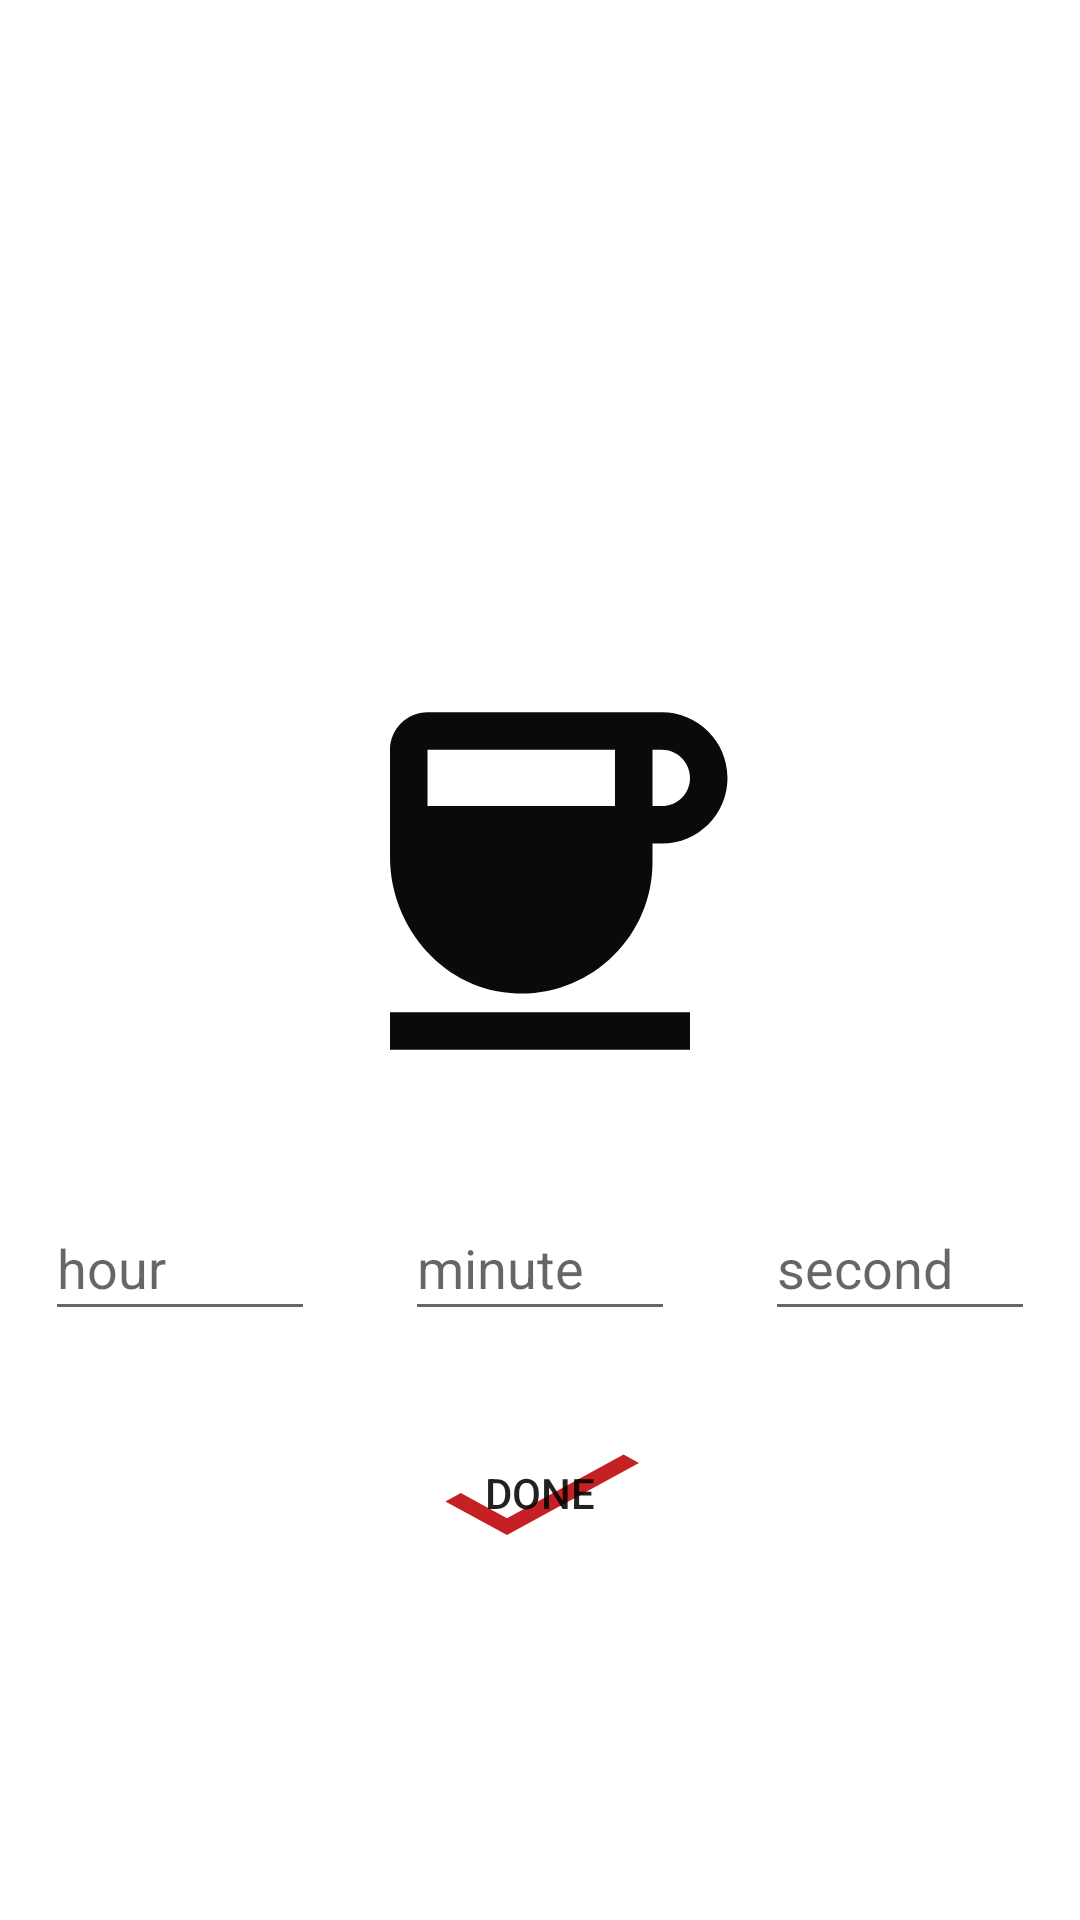

The Android layout XML behind this screen, and the referenced resources:
<!-- AndroidManifest.xml: application theme Theme.StudyBuddy -->
<!-- res/layout/activity_set_time_activty.xml -->
<?xml version="1.0" encoding="utf-8"?>
<androidx.constraintlayout.widget.ConstraintLayout xmlns:android="http://schemas.android.com/apk/res/android"
    xmlns:app="http://schemas.android.com/apk/res-auto"
    xmlns:tools="http://schemas.android.com/tools"
    android:layout_width="match_parent"
    android:layout_height="match_parent"
    tools:context=".SetTimeActivty">
    <Button
        android:id="@+id/setTime"
        android:layout_width="wrap_content"
        android:layout_height="wrap_content"
        android:background="@drawable/ic_baseline_done_24"
        android:text="done"
        app:layout_constraintBottom_toBottomOf="parent"
        app:layout_constraintEnd_toEndOf="parent"
        app:layout_constraintStart_toStartOf="parent"
        app:layout_constraintTop_toTopOf="parent"
        app:layout_constraintVertical_bias="0.8" />

    <EditText
        android:id="@+id/minutesBox"
        android:layout_width="90dp"
        android:layout_height="45dp"
        android:layout_marginBottom="30dp"
        android:autofillHints=""
        android:ems="10"
        android:hint="minute"
        android:inputType="number"
        android:labelFor="@id/setTime"
        app:layout_constraintBottom_toTopOf="@+id/setTime"
        app:layout_constraintEnd_toEndOf="parent"
        app:layout_constraintStart_toStartOf="parent" />

    <EditText
        android:id="@+id/hoursBox"
        android:layout_width="90dp"
        android:layout_height="45dp"
        android:layout_marginEnd="30dp"
        android:ems="10"
        android:hint="hour"
        android:importantForAutofill="no"
        android:inputType="number"
        android:labelFor="@id/setTime"
        app:layout_constraintEnd_toStartOf="@+id/minutesBox"
        app:layout_constraintTop_toTopOf="@+id/minutesBox"
        android:layout_marginRight="30dp" />

    <EditText
        android:id="@+id/secondBox"
        android:layout_width="90dp"
        android:layout_height="45dp"
        android:layout_marginStart="30dp"
        android:ems="10"
        android:hint="second"
        android:importantForAutofill="no"
        android:inputType="number"
        android:labelFor="@id/setTime"
        app:layout_constraintStart_toEndOf="@+id/minutesBox"
        app:layout_constraintTop_toTopOf="@+id/minutesBox"
        android:layout_marginLeft="30dp" />

    <ImageView
        android:id="@+id/workingTimeView"
        android:layout_width="150dp"
        android:layout_height="150dp"
        android:layout_marginBottom="30dp"
        android:background="@drawable/ic_baseline_coffee_24"
        app:layout_constraintBottom_toTopOf="@+id/minutesBox"
        app:layout_constraintEnd_toEndOf="parent"
        app:layout_constraintHorizontal_bias="0.500"
        app:layout_constraintStart_toStartOf="parent" />


</androidx.constraintlayout.widget.ConstraintLayout>
<!-- resources referenced by this layout -->
<resources>
  <!-- drawable ic_baseline_coffee_24 (drawable) -->
  <vector android:height="24dp" android:tint="#0B090A"
      android:viewportHeight="24" android:viewportWidth="24"
      android:width="24dp" xmlns:android="http://schemas.android.com/apk/res/android">
      <path android:fillColor="@android:color/white" android:pathData="M18.5,3H6C4.9,3 4,3.9 4,5v5.71c0,3.83 2.95,7.18 6.78,7.29c3.96,0.12 7.22,-3.06 7.22,-7v-1h0.5c1.93,0 3.5,-1.57 3.5,-3.5S20.43,3 18.5,3zM16,5v3H6V5H16zM18.5,8H18V5h0.5C19.33,5 20,5.67 20,6.5S19.33,8 18.5,8zM4,19h16v2H4V19z"/>
  </vector>
  <!-- drawable ic_baseline_done_24 (drawable) -->
  <vector android:height="24dp" android:tint="#C52023"
      android:viewportHeight="24" android:viewportWidth="24"
      android:width="24dp" xmlns:android="http://schemas.android.com/apk/res/android">
      <path android:fillColor="@android:color/white" android:pathData="M9,16.2L4.8,12l-1.4,1.4L9,19 21,7l-1.4,-1.4L9,16.2z"/>
  </vector>
  <style name="Theme.StudyBuddy" parent="Theme.MaterialComponents.DayNight.DarkActionBar">
          
          <item name="colorPrimary">@color/purple_500</item>
          <item name="colorPrimaryVariant">@color/purple_700</item>
          <item name="windowActionBar">false</item>
          <item name="windowNoTitle">true</item>
  
  
  
  
          <item name="colorOnPrimary">@color/white</item>
          
          <item name="colorSecondary">@color/teal_200</item>
          <item name="colorSecondaryVariant">@color/teal_700</item>
          <item name="colorOnSecondary">@color/black</item>
          
          <item name="android:statusBarColor" tools:targetApi="l">?attr/colorPrimaryVariant</item>
          
      </style>
  <color name="purple_500">#FF6200EE</color>
  <color name="purple_700">#161A1D</color>
  <color name="white">#FFFFFFFF</color>
  <color name="teal_200">#FF03DAC5</color>
  <color name="teal_700">#FF018786</color>
  <color name="black">#FF000000</color>
</resources>
